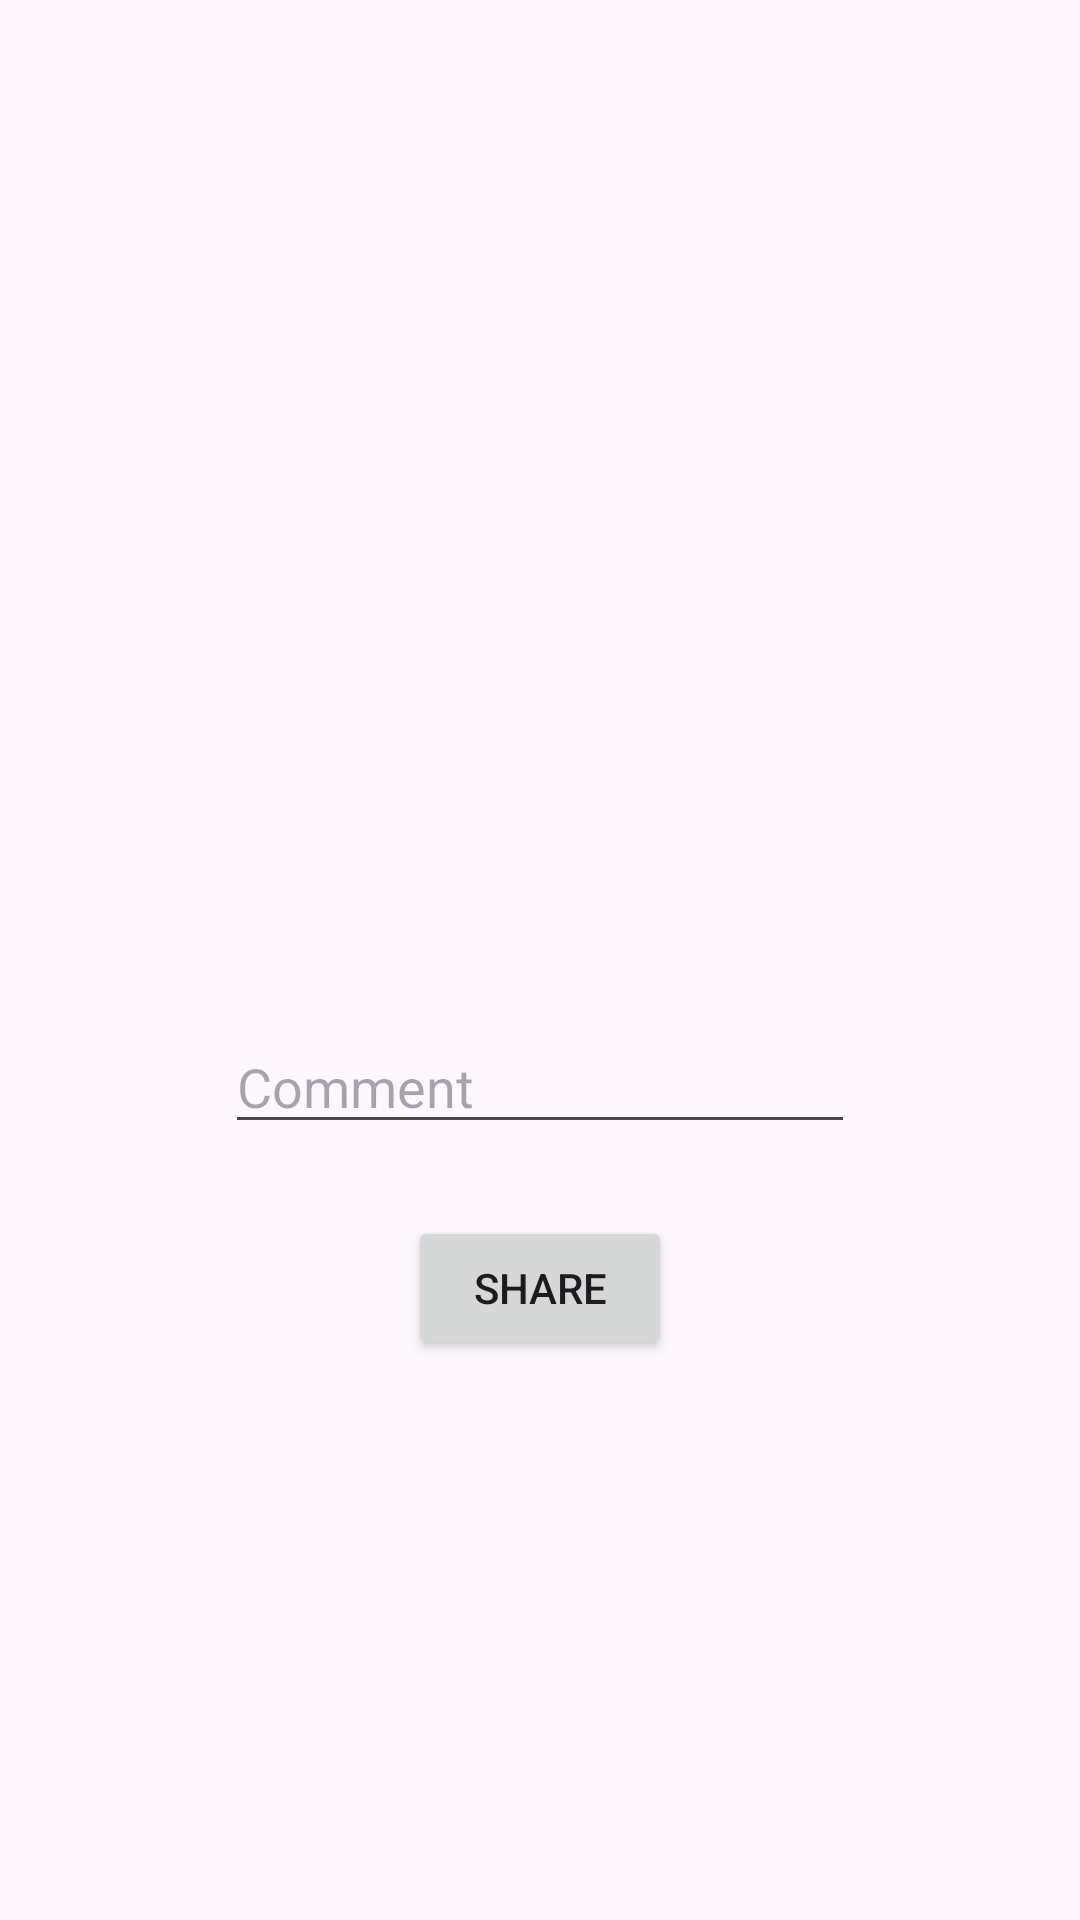

This screen was rendered from an Android layout file. Write that file and the resources it references.
<!-- AndroidManifest.xml: application theme Theme.RShare -->
<!-- res/layout/fragment_share.xml -->
<?xml version="1.0" encoding="utf-8"?>
<androidx.constraintlayout.widget.ConstraintLayout xmlns:android="http://schemas.android.com/apk/res/android"
    xmlns:app="http://schemas.android.com/apk/res-auto"
    xmlns:tools="http://schemas.android.com/tools"
    android:layout_width="match_parent"
    android:layout_height="match_parent"
    tools:context=".presentation.main.share.ShareFragment">

    <ImageView
        android:id="@+id/shareImage"
        android:layout_width="220dp"
        android:layout_height="224dp"
        android:layout_marginTop="92dp"
        app:layout_constraintEnd_toEndOf="parent"
        app:layout_constraintHorizontal_bias="0.5"
        app:layout_constraintStart_toStartOf="parent"
        app:layout_constraintTop_toTopOf="parent"
        tools:src="@tools:sample/avatars" />

    <EditText
        android:id="@+id/comment"
        android:layout_width="wrap_content"
        android:layout_height="wrap_content"
        android:layout_marginTop="24dp"
        android:ems="10"
        android:hint="Comment"
        android:inputType="text"
        app:layout_constraintEnd_toEndOf="parent"
        app:layout_constraintStart_toStartOf="parent"
        app:layout_constraintTop_toBottomOf="@+id/shareImage" />

    <Button
        android:id="@+id/share"
        android:layout_width="wrap_content"
        android:layout_height="wrap_content"
        android:layout_marginTop="24dp"
        android:text="Share"
        app:layout_constraintEnd_toEndOf="parent"
        app:layout_constraintHorizontal_bias="0.5"
        app:layout_constraintStart_toStartOf="parent"
        app:layout_constraintTop_toBottomOf="@+id/comment" />
</androidx.constraintlayout.widget.ConstraintLayout>
<!-- resources referenced by this layout -->
<resources>
  <style name="Theme.RShare" parent="Base.Theme.RShare" />
  <style name="Base.Theme.RShare" parent="Theme.Material3.DayNight.NoActionBar">
          
          
      </style>
</resources>
